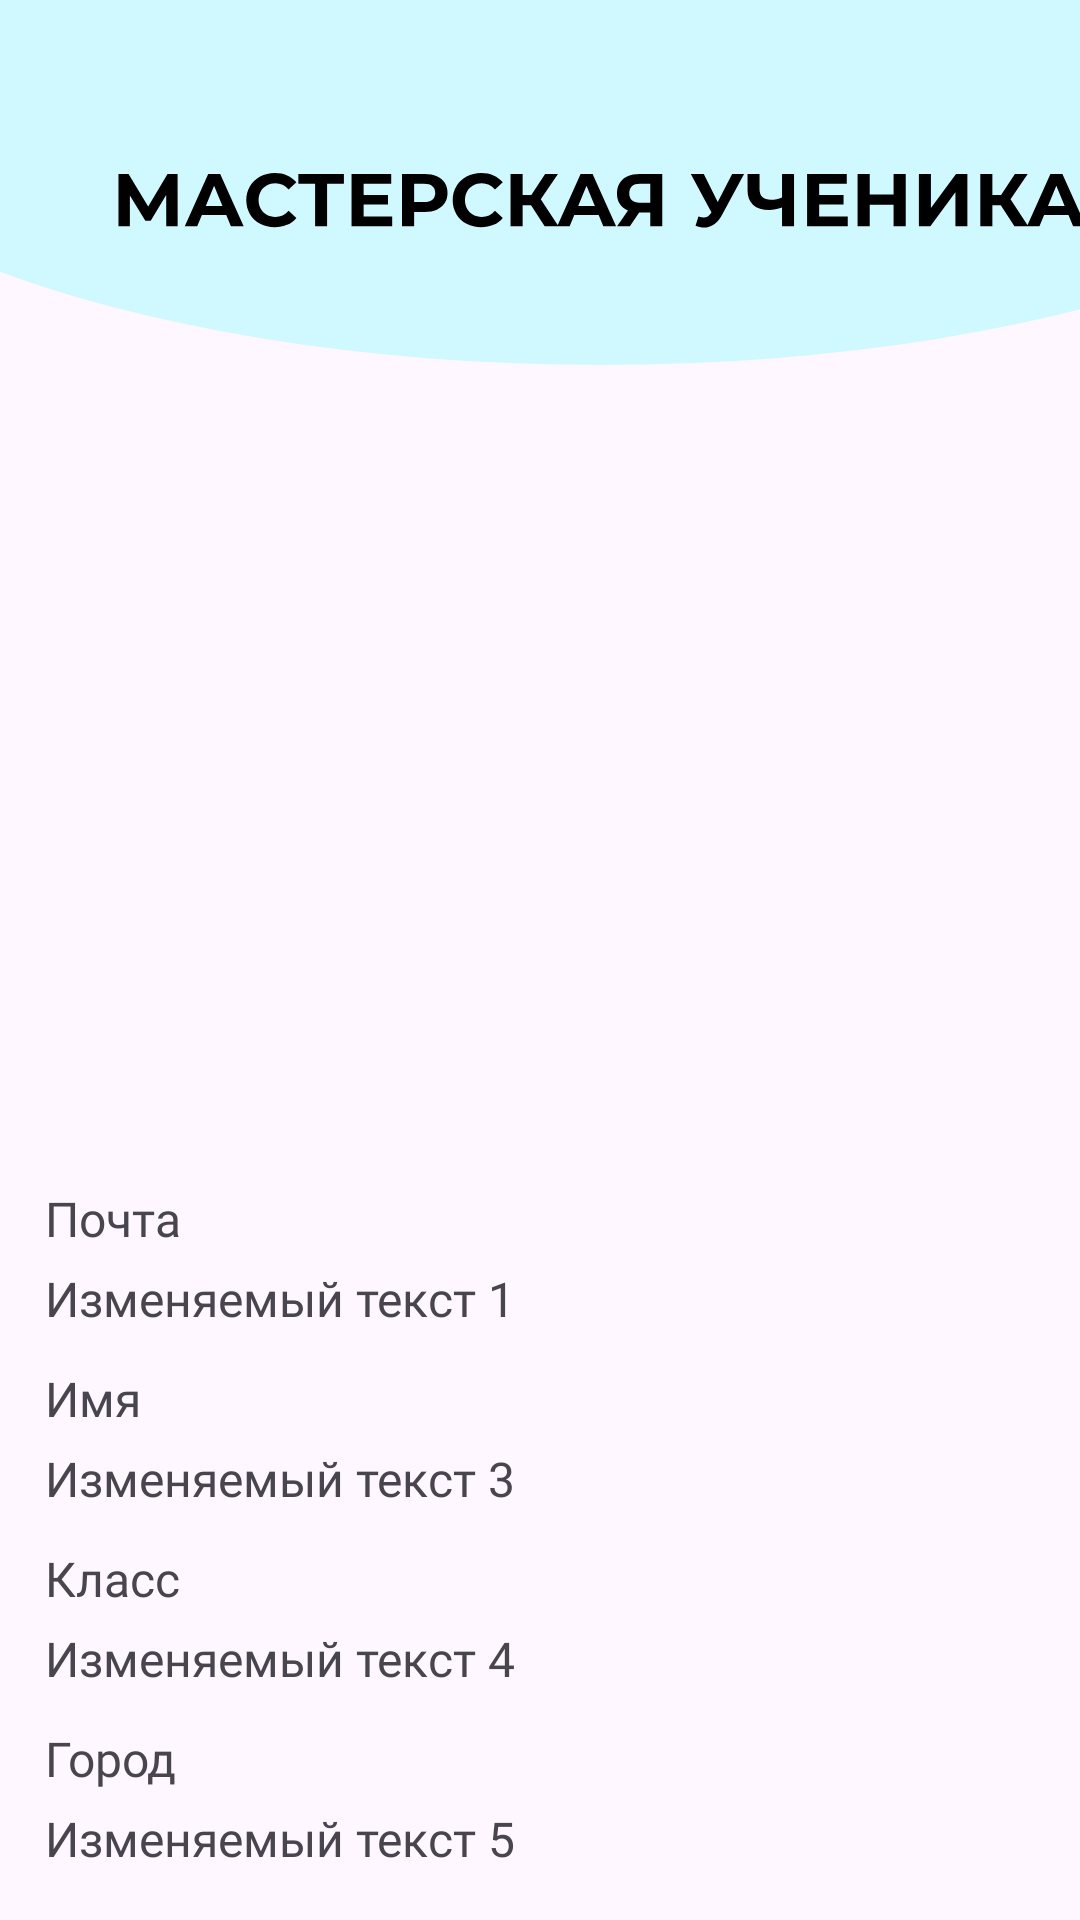

Layout XML and referenced resources for this Android screen:
<!-- AndroidManifest.xml: application theme Theme.Our_trpp_project -->
<!-- res/layout/fragment_student_cabinet.xml -->
<?xml version="1.0" encoding="utf-8"?>
<LinearLayout xmlns:android="http://schemas.android.com/apk/res/android"
    android:layout_width="match_parent"
    android:layout_height="wrap_content"
    xmlns:app="http://schemas.android.com/apk/res-auto"
    xmlns:tools="http://schemas.android.com/tools"
    android:orientation="vertical">

    <ImageView
        android:id="@+id/imageView"
        android:layout_width="450dp"
        android:layout_height="144dp"
        android:layout_marginTop="-10dp"
        android:layout_marginStart="-25dp"
        app:srcCompat="@drawable/shapka_student" />


    <ImageView
        android:id="@+id/imageView5"
        android:layout_width="244dp"
        android:layout_height="226dp"
        tools:src="@drawable/ava2"
        android:layout_gravity="center"/>


    <LinearLayout
        android:layout_width="match_parent"
        android:layout_height="95dp"
        android:orientation="vertical">

        <TextView
            android:id="@+id/textView_email"
            android:layout_width="wrap_content"
            android:layout_height="wrap_content"
            android:fontFamily="@font/montserrat_semibold"
            android:layout_marginStart="15dp"
            android:layout_marginTop="35dp"
            android:textSize="16sp"
            android:text="Почта"
            android:visibility="visible"/>


        <TextView
            android:id="@+id/textView_edit_email"
            android:layout_width="match_parent"
            android:layout_height="wrap_content"
            android:fontFamily="@font/montserrat_regular"
            android:layout_marginStart="15dp"
            android:layout_marginTop="5dp"
            android:textSize="16sp"
            android:text="Изменяемый текст 1"
            android:visibility="visible" />

        
        <EditText
            android:id="@+id/editText_edit_email"
            android:layout_width="match_parent"
            android:fontFamily="@font/montserrat_regular"
            android:layout_height="wrap_content"
            android:visibility="gone" />

    </LinearLayout>

    
    <LinearLayout
        android:layout_width="match_parent"
        android:layout_height="60dp"
        android:orientation="vertical">

        <TextView
            android:id="@+id/textView_name"
            android:layout_width="wrap_content"
            android:layout_height="wrap_content"
            android:fontFamily="@font/montserrat_semibold"
            android:layout_marginStart="15dp"
            android:textSize="16sp"
            android:text="Имя"
            android:visibility="visible"/>

        <TextView
            android:id="@+id/textView_edit_Name"
            android:layout_width="match_parent"
            android:layout_height="wrap_content"
            android:fontFamily="@font/montserrat_regular"
            android:layout_marginStart="15dp"
            android:textSize="16sp"
            android:layout_marginTop="5dp"
            android:text="Изменяемый текст 3"
            android:visibility="visible" />

        
        <EditText
            android:id="@+id/editText_edit_Name"
            android:layout_width="match_parent"
            android:layout_height="wrap_content"
            android:fontFamily="@font/montserrat_regular"
            android:visibility="gone" />

    </LinearLayout>

    
    <LinearLayout
        android:layout_width="match_parent"
        android:layout_height="60dp"
        android:orientation="vertical">

        <TextView
            android:id="@+id/textView_class"
            android:layout_width="wrap_content"
            android:layout_height="wrap_content"
            android:fontFamily="@font/montserrat_semibold"
            android:layout_marginStart="15dp"
            android:textSize="16sp"
            android:text="Класс"
            android:visibility="visible"/>

        <TextView
            android:id="@+id/textView_edit_grade"
            android:layout_width="match_parent"
            android:layout_height="wrap_content"
            android:text="Изменяемый текст 4"
            android:layout_marginStart="15dp"
            android:textSize="16sp"
            android:layout_marginTop="5dp"
            android:fontFamily="@font/montserrat_regular"
            android:visibility="visible" />

        
        <EditText
            android:id="@+id/editText_edit_grade"
            android:layout_width="match_parent"
            android:layout_height="wrap_content"
            android:fontFamily="@font/montserrat_regular"
            android:visibility="gone" />

    </LinearLayout>

    
    <LinearLayout
        android:layout_width="match_parent"
        android:layout_height="80dp"
        android:orientation="vertical">

        <TextView
            android:id="@+id/textView_city"
            android:layout_width="wrap_content"
            android:layout_height="wrap_content"
            android:fontFamily="@font/montserrat_semibold"
            android:layout_marginStart="15dp"
            android:textSize="16sp"
            android:text="Город"
            android:visibility="visible"/>

        <TextView
            android:id="@+id/textView_edit_city"
            android:layout_width="match_parent"
            android:layout_height="wrap_content"
            android:layout_marginStart="15dp"
            android:textSize="16sp"
            android:layout_marginTop="5dp"
            android:text="Изменяемый текст 5"
            android:fontFamily="@font/montserrat_regular"
            android:visibility="visible" />

        
        <EditText
            android:id="@+id/editText_edit_city"
            android:layout_width="match_parent"
            android:layout_height="wrap_content"
            android:layout_marginStart="15dp"
            android:fontFamily="@font/montserrat_regular"
            android:visibility="gone" />

    </LinearLayout>

    <LinearLayout
        android:layout_width="wrap_content"
        android:layout_height="wrap_content"
        android:orientation="horizontal"
        android:layout_gravity="center">

        <Button
            android:id="@+id/button_toggle_visibility"
            android:layout_width="wrap_content"
            android:layout_height="wrap_content"
            android:layout_marginStart="15dp"
            android:layout_gravity="center"
            android:backgroundTint="@color/Background_blue"
            android:onClick="toggleVisibility"
            android:text="Изменить"
            android:textColor="@color/black" />

        <Button
            android:id="@+id/button_save"
            android:layout_width="wrap_content"
            android:layout_height="wrap_content"
            android:layout_marginStart="15dp"
            android:layout_marginEnd="15dp"
            android:layout_gravity="center"
            android:backgroundTint="@color/Background_blue"
            android:onClick="toggleVisibility"
            android:text="Сохранить"
            android:textColor="@color/black" />


    </LinearLayout>

    <Button
        android:id="@+id/button_Back"
        android:layout_marginStart="15dp"
        android:layout_marginEnd="15dp"
        android:layout_marginBottom="15dp"
        android:layout_width="wrap_content"
        android:layout_height="wrap_content"
        android:backgroundTint="@color/Background_blue"
        android:textColor="@color/black"
        android:layout_gravity="center"
        android:layout_weight="1"
        android:text="Назад" />

</LinearLayout>
<!-- resources referenced by this layout -->
<resources>
  <color name="Background_blue">#D0F9FF</color>
  <color name="black">#FF000000</color>
  <!-- drawable ava2: png bitmap (drawable, 21323 bytes) -->
  <!-- drawable shapka_student: vector/xml drawable (drawable, 4343 chars, omitted) -->
  <style name="Theme.Our_trpp_project" parent="Base.Theme.Our_trpp_project" />
  <style name="Base.Theme.Our_trpp_project" parent="Theme.Material3.DayNight.NoActionBar">
          
          
      </style>
</resources>
